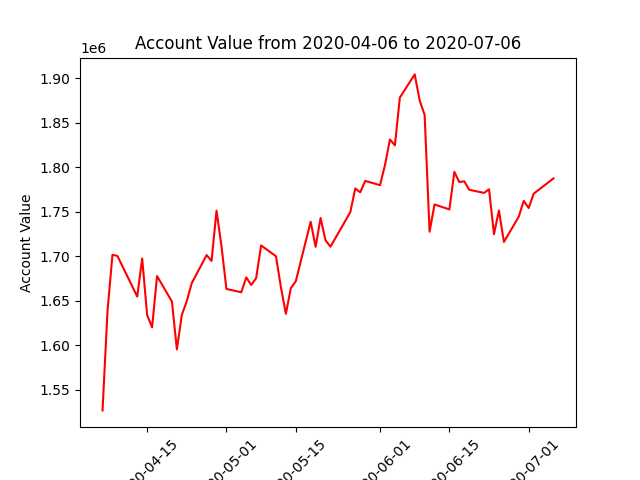

Source data for this figure (header and first rows):
datadate, account_value
20200406, 1526578
20200407, 1638409
20200408, 1701521
20200409, 1700289
20200413, 1654566
20200414, 1697405
20200415, 1633784
20200416, 1619969
20200417, 1677611
20200420, 1649022
20200421, 1595129
20200422, 1633996
20200423, 1649412
20200424, 1669674
20200427, 1701202
20200428, 1694587
20200429, 1751157
20200430, 1711571
20200501, 1663141
20200504, 1659407
20200505, 1676137
20200506, 1667587
20200507, 1675313
20200508, 1712064
20200511, 1699906
20200512, 1664930
20200513, 1635144
20200514, 1664080
20200515, 1671765
20200518, 1738701
20200519, 1710518
20200520, 1742892
20200521, 1717817
20200522, 1710679
20200526, 1749494
20200527, 1776149
20200528, 1771793
20200529, 1784590
20200601, 1779843
20200602, 1802458
20200603, 1831243
20200604, 1824603
20200605, 1878354
20200608, 1904370
20200609, 1875047
20200610, 1858847
20200611, 1727497
20200612, 1758137
20200615, 1752550
20200616, 1794780
20200617, 1783294
20200618, 1784179
20200619, 1774678
20200622, 1771099
20200623, 1775235
20200624, 1724749
20200625, 1751428
20200626, 1715984
20200629, 1744402
20200630, 1762202
... 3 more rows
